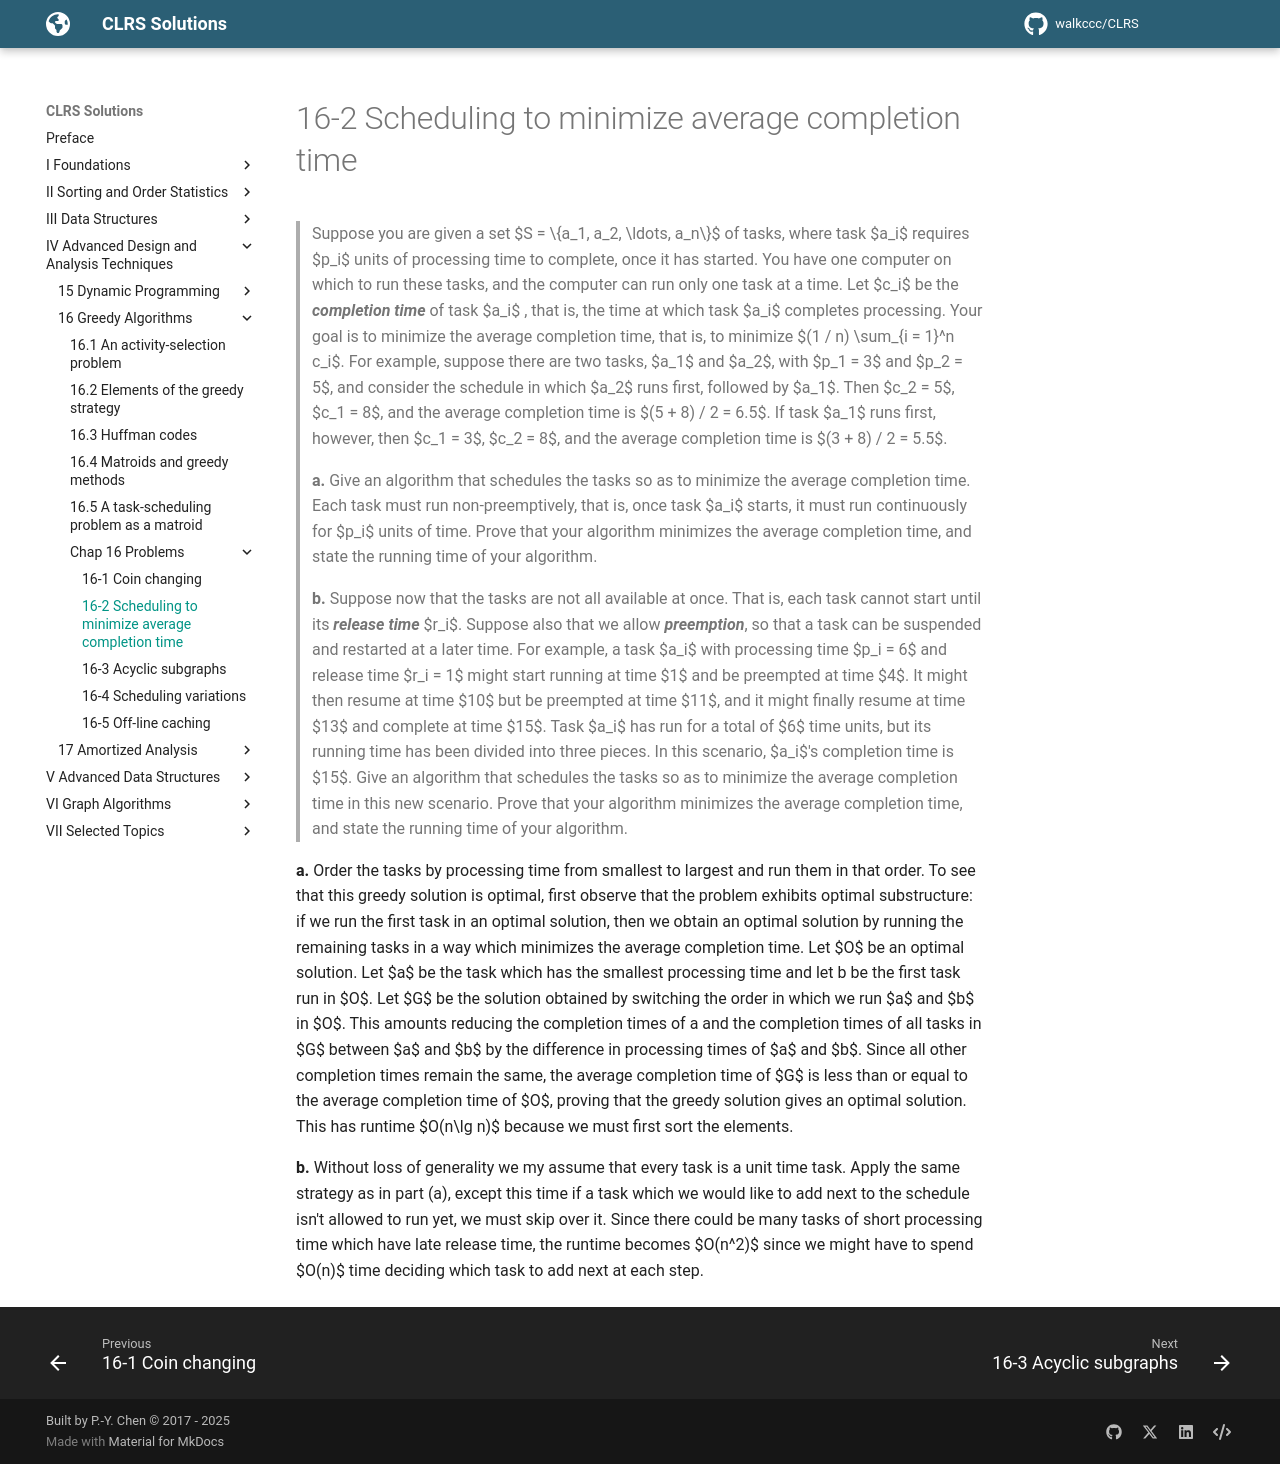

repository: walkccc/CLRS · page: Chap16/Problems/16-2/index.html · generator: mkdocs

> Suppose you are given a set $S = \\{a_1, a_2, \ldots, a_n\\}$ of tasks, where task $a_i$ requires $p_i$ units of processing time to complete, once it has started. You have one computer on which to run these tasks, and the computer can run only one task at a time. Let $c_i$ be the **_completion time_** of task $a_i$ , that is, the time at which task $a_i$ completes processing. Your goal is to minimize the average completion time, that is, to minimize $(1 / n) \sum_{i = 1}^n c_i$. For example, suppose there are two tasks, $a_1$ and $a_2$, with $p_1 = 3$ and $p_2 = 5$, and consider the schedule in which $a_2$ runs first, followed by $a_1$. Then $c_2 = 5$, $c_1 = 8$, and the average completion time is $(5 + 8) / 2 = 6.5$. If task $a_1$ runs first, however, then $c_1 = 3$, $c_2 = 8$, and the average completion time is $(3 + 8) / 2 = 5.5$.
>
> **a.** Give an algorithm that schedules the tasks so as to minimize the average completion time. Each task must run non-preemptively, that is, once task $a_i$ starts, it must run continuously for $p_i$ units of time. Prove that your algorithm minimizes the average completion time, and state the running time of your algorithm.
>
> **b.** Suppose now that the tasks are not all available at once. That is, each task cannot start until its **_release time_** $r_i$. Suppose also that we allow **_preemption_**, so that a task can be suspended and restarted at a later time. For example, a task $a_i$ with processing time $p_i = 6$ and release time $r_i = 1$ might start running at time $1$ and be preempted at time $4$. It might then resume at time $10$ but be preempted at time $11$, and it might finally resume at time $13$ and complete at time $15$. Task $a_i$ has run for a total of $6$ time units, but its running time has been divided into three pieces. In this scenario, $a_i$'s completion time is $15$. Give an algorithm that schedules the tasks so as to minimize the average completion time in this new scenario. Prove that your algorithm minimizes the average completion time, and state the running time of your algorithm.

**a.** Order the tasks by processing time from smallest to largest and run them in that order. To see that this greedy solution is optimal, first observe that the problem exhibits optimal substructure: if we run the first task in an optimal solution, then we obtain an optimal solution by running the remaining tasks in a way which minimizes the average completion time. Let $O$ be an optimal solution. Let $a$ be the task which has the smallest processing time and let b be the first task run in $O$. Let $G$ be the solution obtained by switching the order in which we run $a$ and $b$ in $O$. This amounts reducing the completion times of a and the completion times of all tasks in $G$ between $a$ and $b$ by the difference in processing times of $a$ and $b$. Since all other completion times remain the same, the average completion time of $G$ is less than or equal to the average completion time of $O$, proving that the greedy solution gives an optimal solution. This has runtime $O(n\lg n)$ because we must first sort the elements.

**b.** Without loss of generality we my assume that every task is a unit time task. Apply the same strategy as in part (a), except this time if a task which we would like to add next to the schedule isn't allowed to run yet, we must skip over it. Since there could be many tasks of short processing time which have late release time, the runtime becomes $O(n^2)$ since we might have to spend $O(n)$ time deciding which task to add next at each step.
